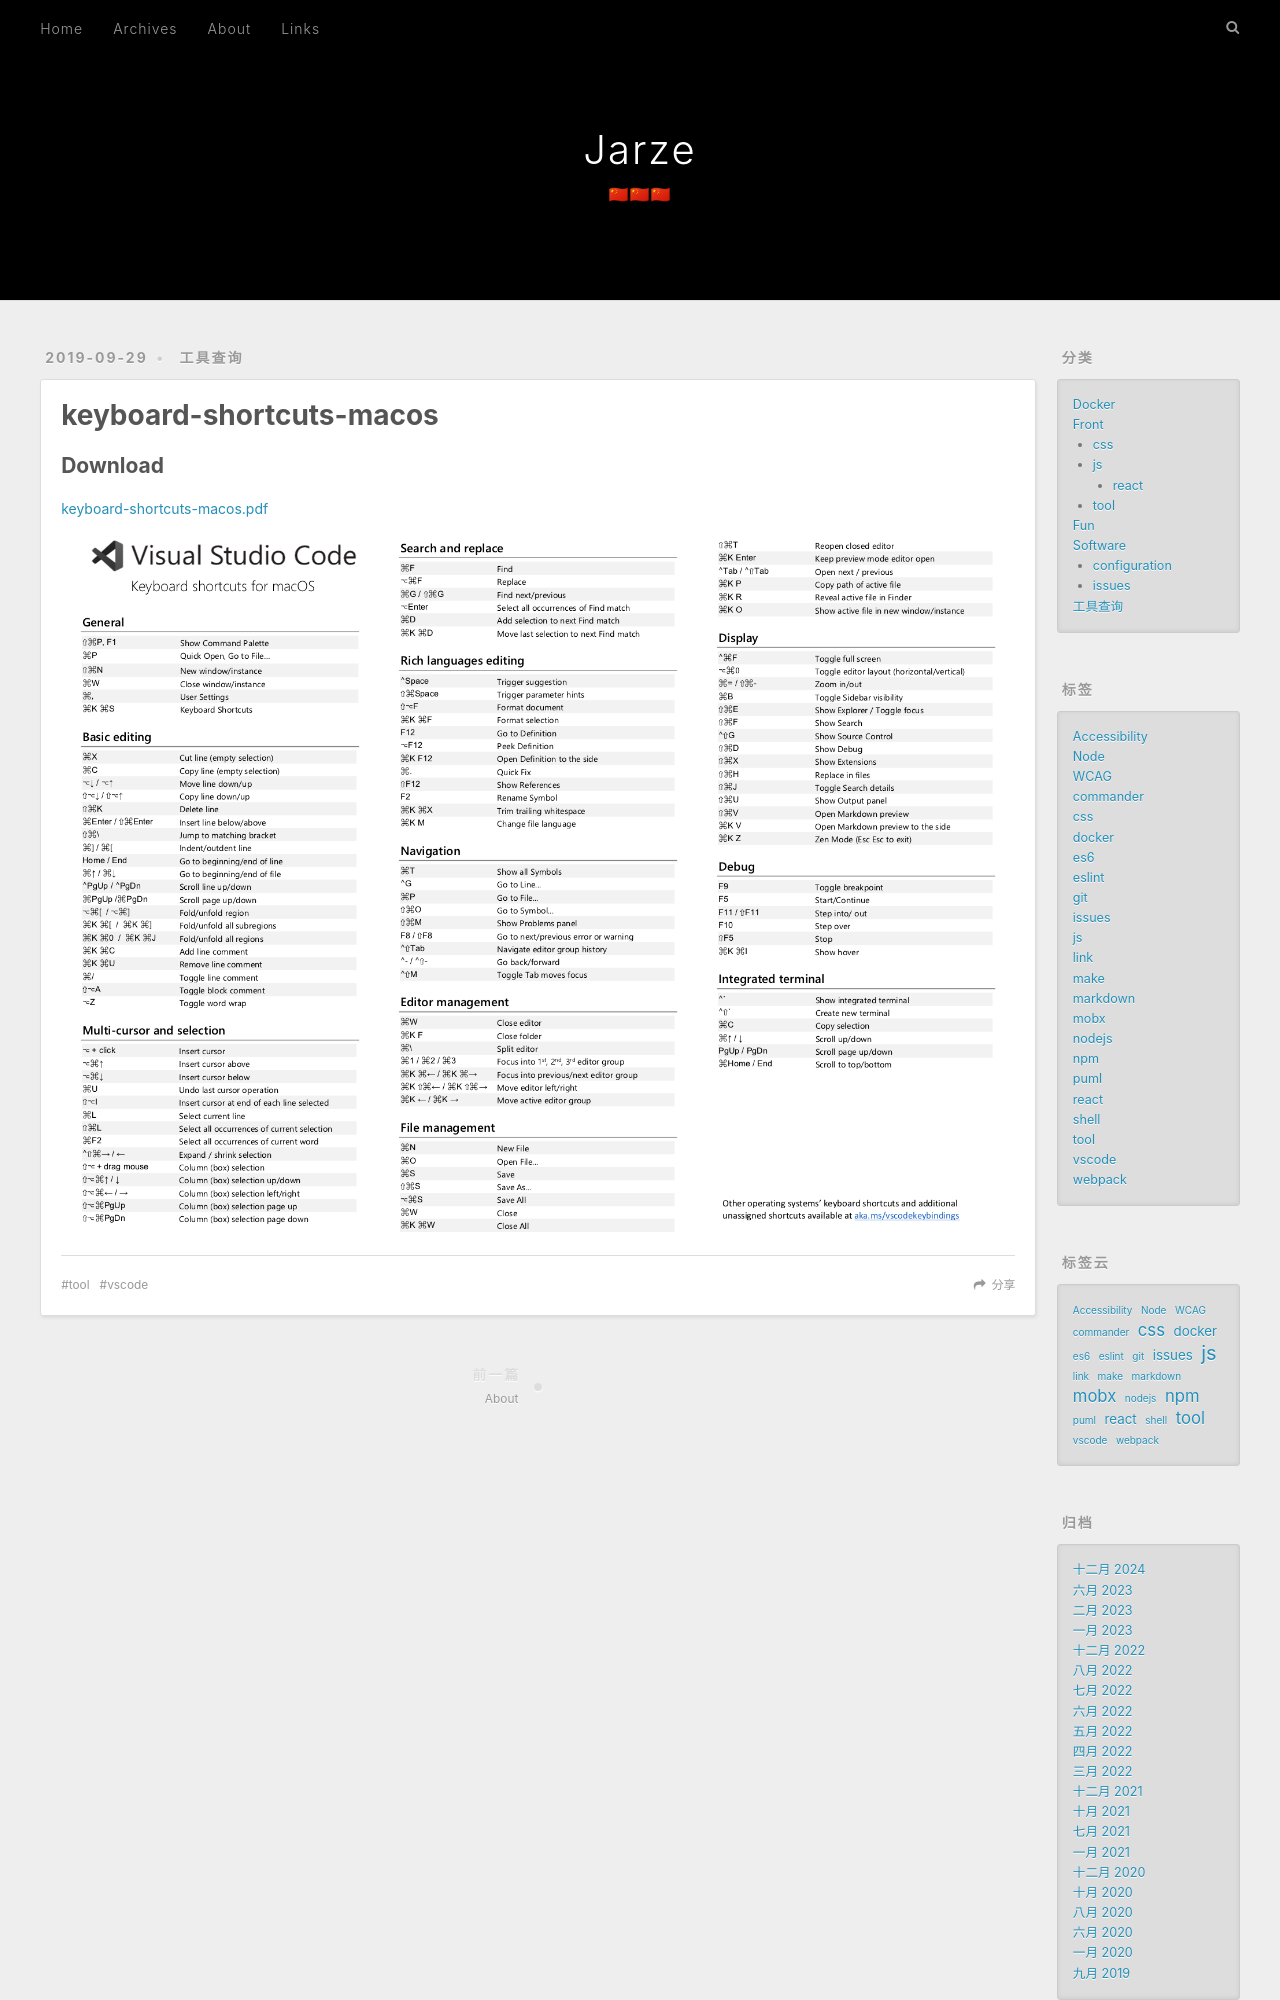

repository: jarze/Blog · page: vscode/index.html · generator: jekyll

---
title: keyboard-shortcuts-macos
date: 2019-09-29 10:01:50
tags:
  - vscode
  - tool
categories: 工具查询
---

<!-- [keyboard-shortcuts-macos](keyboard-shortcuts-macos.pdf) -->

## Download

{% asset_link keyboard-shortcuts-macos.pdf %}

<!-- more -->

<!-- ![keyboard-shortcuts-macos](keyboard-shortcuts-macos.png) -->
